Run: headless pygame with SDL's dummy video driver; simulated clock (each Clock.tick advances the game by its frame time, no real sleeping); random seed 0; keys injected as events and as key.get_pressed() state; no mouse input.
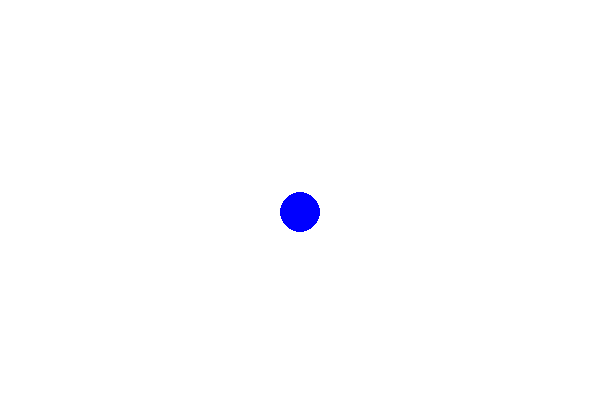
Frame 1 of 4 · flips 1–60 · no input
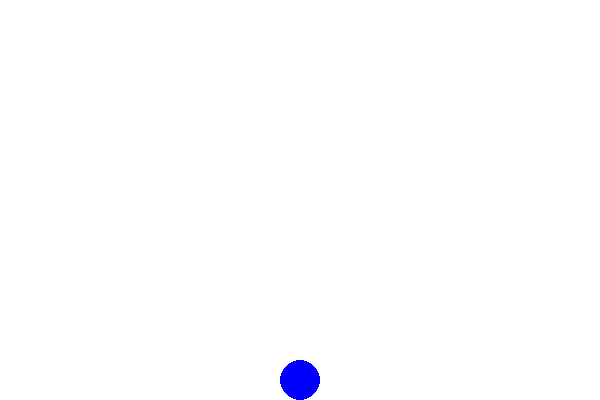
Frame 2 of 4 · flips 61–180 · tapped SPACE, RETURN · held RIGHT (→), D
Frame 3 of 4 · flips 181–300 · held DOWN (↓), S · screen unchanged from frame 2, image omitted
Frame 4 of 4 · flips 301–420 · held LEFT (←), A, UP (↑), W · screen unchanged from frame 3, image omitted

The pygame program that drew these frames:

import pygame
import sys

# Initialize pygame
pygame.init()

# Constants
WIDTH, HEIGHT = 600, 400
BALL_RADIUS = 20
GRAVITY = 0.5
BOUNCE_DAMPING = 0.8  # Energy loss on bounce
FPS = 60

# Colors
WHITE = (255, 255, 255)
BLUE = (0, 0, 255)

# Ball properties
ball_x, ball_y = WIDTH // 2, HEIGHT // 4  # Start near the top
ball_velocity_y = 0

# Pygame setup
screen = pygame.display.set_mode((WIDTH, HEIGHT))
pygame.display.set_caption("Bouncing Ball Simulation")
clock = pygame.time.Clock()

# Main loop
running = True
while running:
    screen.fill(WHITE)

    # Event handling
    for event in pygame.event.get():
        if event.type == pygame.QUIT:
            running = False

    # Physics update
    ball_velocity_y += GRAVITY  # Apply gravity
    ball_y += ball_velocity_y  # Move the ball

    # Bounce if hitting the floor
    if ball_y + BALL_RADIUS >= HEIGHT:
        ball_y = HEIGHT - BALL_RADIUS  # Keep it above ground
        ball_velocity_y *= -BOUNCE_DAMPING  # Reverse & dampen velocity

    # Draw ball
    pygame.draw.circle(screen, BLUE, (ball_x, int(ball_y)), BALL_RADIUS)

    # Update display
    pygame.display.flip()
    clock.tick(FPS)

pygame.quit()
sys.exit()
